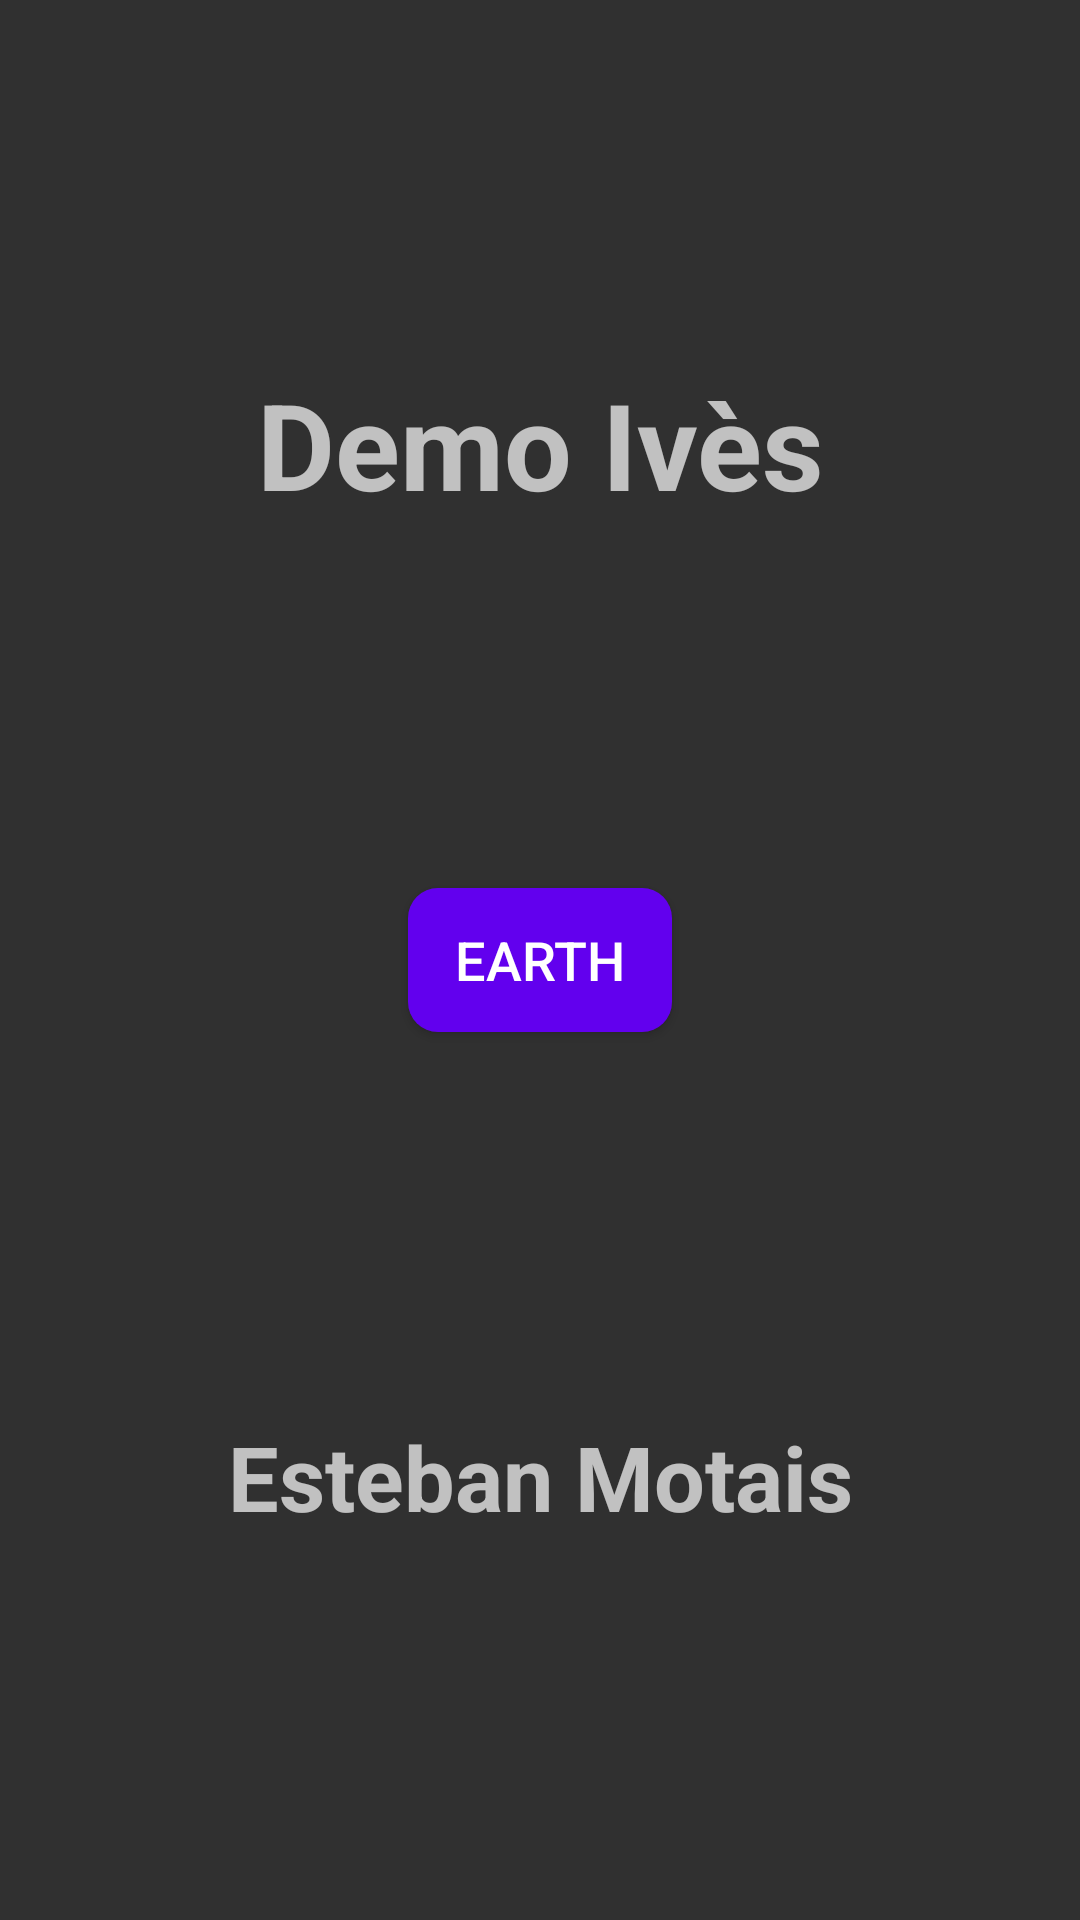

Android layout source for this screen:
<!-- AndroidManifest.xml: application theme AppTheme -->
<!-- res/layout/activity_main.xml -->
<?xml version="1.0" encoding="utf-8"?>
<androidx.constraintlayout.widget.ConstraintLayout
    xmlns:android="http://schemas.android.com/apk/res/android"
    xmlns:app="http://schemas.android.com/apk/res-auto"
    xmlns:tools="http://schemas.android.com/tools"
    android:layout_width="match_parent"
    android:layout_height="match_parent"
    tools:context=".ui.MainActivity">

    <TextView
        android:layout_width="wrap_content"
        android:layout_height="wrap_content"
        android:text="@string/tv_title"
        android:textSize="@dimen/default_text_size_large"
        android:textStyle="bold"
        android:gravity="center"
        app:layout_constraintLeft_toLeftOf="parent"
        app:layout_constraintRight_toRightOf="parent"
        app:layout_constraintBottom_toTopOf="@id/earth_button"
        app:layout_constraintTop_toTopOf="parent"/>

    <Button
        android:id="@+id/earth_button"
        android:layout_width="wrap_content"
        android:layout_height="wrap_content"
        android:text="@string/button_earth"
        app:layout_constraintLeft_toLeftOf="parent"
        app:layout_constraintRight_toRightOf="parent"
        app:layout_constraintTop_toTopOf="parent"
        app:layout_constraintBottom_toBottomOf="parent"
        style="@style/AppButtonStyle"/>

    <TextView
        android:layout_width="wrap_content"
        android:layout_height="wrap_content"
        android:text="@string/tv_author"
        android:textSize="@dimen/default_text_size_middle"
        android:textStyle="bold"
        android:gravity="center"
        app:layout_constraintLeft_toLeftOf="parent"
        app:layout_constraintRight_toRightOf="parent"
        app:layout_constraintBottom_toBottomOf="parent"
        app:layout_constraintTop_toBottomOf="@id/earth_button"/>

</androidx.constraintlayout.widget.ConstraintLayout>
<!-- resources referenced by this layout -->
<resources>
  <dimen name="default_text_size_large">40sp</dimen>
  <dimen name="default_text_size_middle">30sp</dimen>
  <string name="button_earth">Earth</string>
  <string name="tv_author">Esteban Motais</string>
  <string name="tv_title">Demo Ivès</string>
  <style name="AppButtonStyle" parent="Widget.AppCompat.Button.Colored">
          <item name="android:textColor">@android:color/white</item>
          <item name="android:textSize">@dimen/default_edit_text_size</item>
          <item name="android:padding">@dimen/default_margin</item>
          <item name="android:background">@drawable/base_button</item>
      </style>
  <style name="AppTheme" parent="Theme.AppCompat">
          
          <item name="colorPrimary">@color/purple_500</item>
          <item name="colorPrimaryDark">@color/purple_500</item>
          <item name="colorAccent">@color/purple_700</item>
          <item name="android:windowDrawsSystemBarBackgrounds" tools:targetApi="lollipop">true</item>
          <item name="android:statusBarColor" tools:targetApi="lollipop">@android:color/transparent</item>
          <item name="android:windowContentTransitions" tools:targetApi="lollipop">true</item>
          <item name="android:windowActivityTransitions" tools:targetApi="lollipop">true</item>
      </style>
  <dimen name="default_edit_text_size">18sp</dimen>
  <dimen name="default_margin">10dip</dimen>
  <!-- drawable base_button (drawable) -->
  <?xml version="1.0" encoding="utf-8"?>
  <shape xmlns:android="http://schemas.android.com/apk/res/android"
      android:shape="rectangle"
      android:padding="10dp">
  
      <solid android:color="@color/purple_500"/>
  
      <corners android:radius="10dp"/>
  
  </shape>
  <!-- not gathered from this repository: default colours our renderer supplied (Android Studio template values) -->
  <color name="purple_500">#FF6200EE</color>
  <color name="purple_700">#FF3700B3</color>
</resources>
